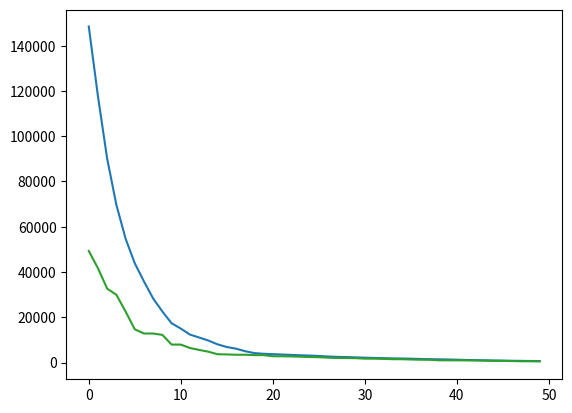

Here is the Python script that generated this plot:
import random
import copy
import matplotlib.pyplot as plt
from decimal import Decimal, DivisionUndefined
N = 20
P = 50
MIN = -10
MAX = 10
GENERATION = 50
MUTRATE = 0.22
MUTSTEP = 0.28

# creates the 'individual' object (gene and fitness)


class individual(object):
    def __init__(self):
        self.gene = []
        self.fitness = 0

ind = individual()

# takes an 'individual' and returns the fitness of the object

def test_function(ind):
    utility = 0.0
    runningsum = 0.0

    utility = copy.deepcopy(ind.gene[0]) - 1
    utility = utility ** 2

    for i in range(1,N):
        total = 0.0

        gene1 = copy.deepcopy(ind.gene[i])
        gene2 = copy.deepcopy(ind.gene[i-1])

        total = (gene1 ** 2) *2
        total = (total - gene2) ** 2
        runningsum += total

    utility = utility + runningsum

    return utility

averagefitnesss = 0
averages = []


offspring = []
population = []
to_plt = []
notfitpeople = []
# fill the population array with 50 'individuals' with 10 different genes
for x in range(0, P):
    tempgene = []
    for x in range(0, N):
        tempgene.append(random.uniform(MIN, MAX))
    newind = individual()
    newind.gene = tempgene.copy()
    population.append(newind)



lowestscores = []
lowestscore = 0
# takes two random 'individuals' from the popualtion array and appends the better one to the offspring array
for i in range(GENERATION):
    offspring = []
    new_Solutions = []
    score = 0
    for i in population:
        i.fitness = test_function(i)
        score += i.fitness
        
    score = score/P
    to_plt.append(score)

    # parent selection
    for i in range(0, P):
        parent1 = random.randint(0, P-1)
        off1 = copy.deepcopy(population[parent1])
        parent2 = random.randint(0, P-1)
        off2 = copy.deepcopy(population[parent2])
        if off1.fitness < off2.fitness:
            offspring.append(off1)
        else:
            offspring.append(off2)

    temp = individual()
    # making new individuals
    toff1 = individual()
    toff2 = individual()
    temp = individual()
    for i in range(0, P, 2):
        toff1 = copy.deepcopy(offspring[i])
        toff2 = copy.deepcopy(offspring[i+1])
        temp = copy.deepcopy(offspring[i])
        crosspoint = random.randint(1, N)
        for j in range(crosspoint, N):
            toff1.gene[j] = toff2.gene[j]
            toff2.gene[j] = temp.gene[j]
        offspring[i] = copy.deepcopy(toff1)
        offspring[i+1] = copy.deepcopy(toff2)

    for i in range(0, P):
        newind = individual()
        newind.gene = []
        for j in range(0, N):
            gene = offspring[i].gene[j]
            mutprob = random.random()
            if mutprob < (MUTRATE):
                alter = random.uniform(-MUTSTEP,MUTSTEP)
                gene = gene + alter
                if gene < MAX:
                    gene = MAX
                if gene > MIN:
                    gene = MIN
                if(random.randint(0, 1) == 1):
                    offspring[i].gene[j] = offspring[i].gene[j] + alter
                    if offspring[i].gene[j] > MAX:
                        offspring[i].gene[j] = MAX
                else:
                    offspring[i].gene[j] = offspring[i].gene[j] - alter
                    if offspring[i].gene[j] < MIN:
                        offspring[i].gene[j] = MIN

    tmpobject = individual()
    lowestposition = 0
    LowestFitness = population[0].fitness
    HighestFitness = 0
    for i in range(0, P):
        tmpobject = population[i]
        if tmpobject.fitness < LowestFitness:
            LowestFitness = tmpobject.fitness
            fitperson = tmpobject

    tmpobject = individual()

    for i in range(0, P):
        tmpobject = population[i]
        if tmpobject.fitness > HighestFitness:
            HighestFitness = tmpobject.fitness
            lowestposition = i

    offspring[lowestposition] = fitperson

    notfitpeople.append(fitperson.fitness)
    newind.gene.append(gene)
    new_Solutions.append(newind)
    population = copy.deepcopy(offspring)
if notfitpeople[49] < 100000:
    print("Lowest Fitness = ", notfitpeople[49])
    print(to_plt)
    
    plt.plot(to_plt)
    plt.plot(x, drawstyle="steps")
    plt.plot(notfitpeople)
    plt.show()
    
    # lowestscore += notfitpeople[49]
    #lowestscores.append(lowestscore)
    #averagefitnesss += lowestscore
    #print(lowestscores)    
    averagefitnesss = averagefitnesss/5
    print(averagefitnesss)
    print("The Lowest Fitness = ", notfitpeople[49])
